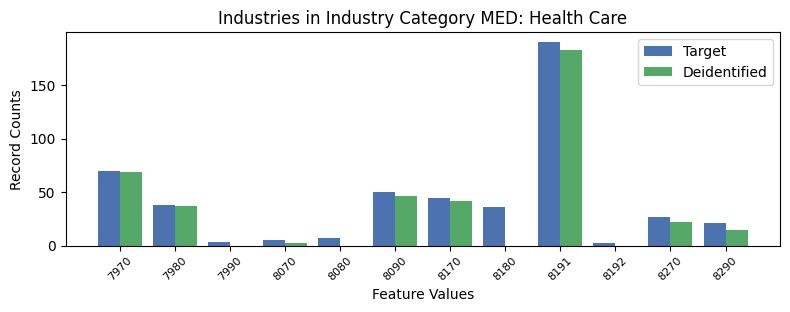

The file beside this chart, header and first rows:
, INDP, count_target, count_deidentified
5, 7970, 70, 69.0
8, 7980, 38, 37.0
4, 7990, 3, 0.0
11, 8070, 5, 2.0
10, 8080, 7, 0.0
2, 8090, 50, 46.0
0, 8170, 44, 42.0
3, 8180, 36, 0.0
1, 8191, 190, 183.0
9, 8192, 2, 0.0
6, 8270, 27, 22.0
7, 8290, 21, 15.0
